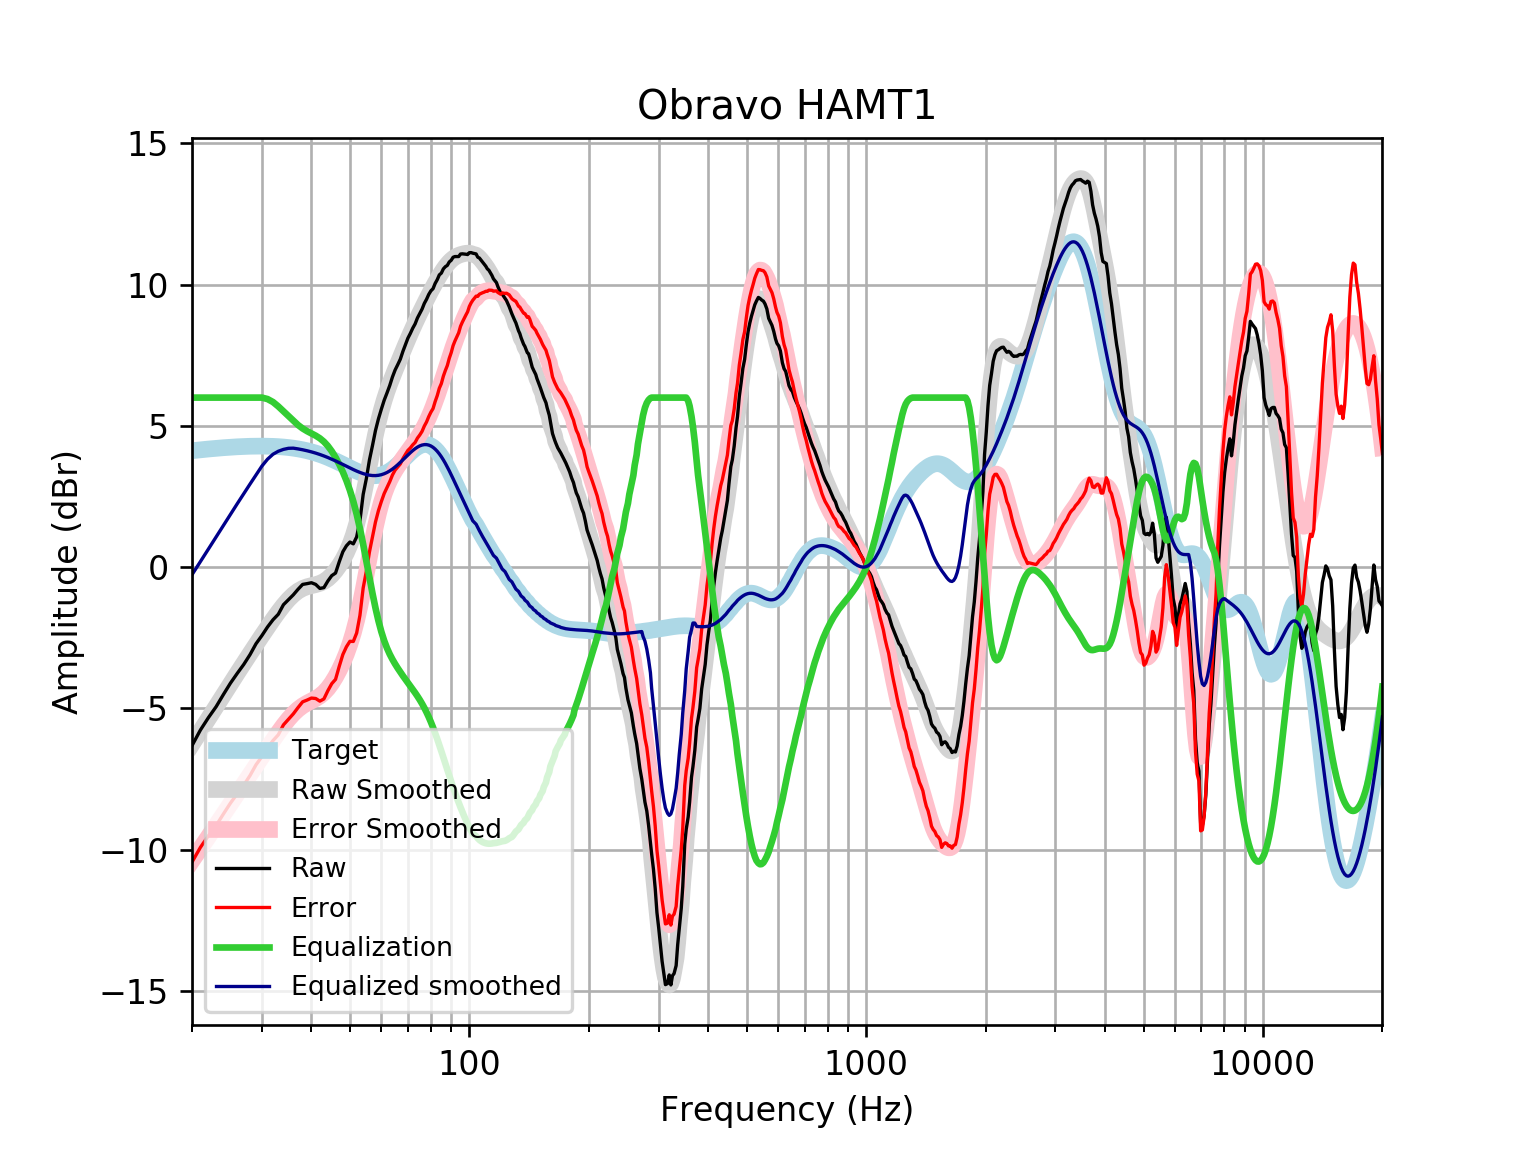

Data behind this chart, as committed beside it:
frequency, raw, error, smoothed, error_smoothed, equalization, equalized_raw, equalized_smoothed, target
20, -6.315, -10.44, -6.267, -10.39, 6, -0.3153, -0.2669, 4.121
21, -5.762, -9.914, -5.804, -9.956, 6.0, 0.2378, 0.1964, 4.152
22, -5.323, -9.503, -5.358, -9.539, 6, 0.6773, 0.6418, 4.18
23, -4.939, -9.144, -4.931, -9.136, 6, 1.061, 1.069, 4.205
24, -4.505, -8.732, -4.521, -8.748, 6, 1.495, 1.479, 4.227
25, -4.103, -8.347, -4.13, -8.375, 6, 1.897, 1.87, 4.245
26, -3.759, -8.018, -3.757, -8.017, 6, 2.241, 2.243, 4.259
27, -3.443, -7.714, -3.401, -7.672, 6, 2.557, 2.599, 4.271
28, -3.096, -7.375, -3.061, -7.34, 6, 2.904, 2.939, 4.278
29, -2.708, -6.991, -2.736, -7.019, 6, 3.292, 3.264, 4.283
30, -2.421, -6.705, -2.425, -6.709, 6, 3.579, 3.575, 4.284
31, -2.117, -6.398, -2.128, -6.409, 5.949, 3.832, 3.821, 4.281
32, -1.862, -6.136, -1.847, -6.123, 5.843, 3.981, 3.996, 4.275
33, -1.666, -5.931, -1.586, -5.851, 5.688, 4.022, 4.102, 4.265
34, -1.329, -5.58, -1.35, -5.601, 5.518, 4.189, 4.168, 4.251
35, -1.15, -5.383, -1.145, -5.378, 5.351, 4.2, 4.206, 4.233
36, -0.9797, -5.191, -0.9755, -5.187, 5.187, 4.207, 4.211, 4.211
37, -0.7837, -4.969, -0.8455, -5.03, 5.03, 4.246, 4.185, 4.185
38, -0.6103, -4.765, -0.7536, -4.908, 4.908, 4.297, 4.154, 4.155
39, -0.5826, -4.702, -0.6933, -4.812, 4.812, 4.229, 4.119, 4.12
40, -0.5507, -4.631, -0.6528, -4.732, 4.732, 4.181, 4.079, 4.08
41, -0.6102, -4.647, -0.6175, -4.653, 4.653, 4.043, 4.035, 4.037
42, -0.7517, -4.741, -0.5723, -4.559, 4.559, 3.808, 3.987, 3.989
43, -0.7244, -4.661, -0.5049, -4.44, 4.44, 3.716, 3.935, 3.937
44, -0.4892, -4.371, -0.4084, -4.288, 4.288, 3.799, 3.88, 3.881
45, -0.2992, -4.122, -0.2811, -4.102, 4.102, 3.803, 3.821, 3.823
46, -0.2086, -3.971, -0.1249, -3.885, 3.885, 3.677, 3.76, 3.762
47, 0.1902, -3.509, 0.05779, -3.64, 3.64, 3.83, 3.698, 3.7
48, 0.5465, -3.09, 0.2672, -3.368, 3.368, 3.914, 3.635, 3.636
49, 0.756, -2.818, 0.5087, -3.064, 3.064, 3.82, 3.572, 3.574
50, 0.8892, -2.623, 0.7919, -2.72, 2.72, 3.609, 3.512, 3.512
51, 0.8255, -2.628, 1.128, -2.326, 2.326, 3.151, 3.454, 3.454
52, 1.07, -2.33, 1.526, -1.874, 1.874, 2.945, 3.4, 3.4
53, 1.647, -1.704, 1.986, -1.366, 1.366, 3.013, 3.352, 3.351
54, 2.573, -0.7366, 2.502, -0.8097, 0.8097, 3.383, 3.311, 3.31
55, 3.129, -0.1479, 3.054, -0.225, 0.225, 3.354, 3.279, 3.276
56, 3.79, 0.537, 3.618, 0.3627, -0.3627, 3.427, 3.255, 3.253
57, 4.304, 1.065, 4.169, 0.9265, -0.9265, 3.377, 3.242, 3.239
58, 4.835, 1.598, 4.683, 1.443, -1.443, 3.392, 3.24, 3.237
59, 5.246, 1.999, 5.147, 1.897, -1.897, 3.349, 3.25, 3.246
60, 5.588, 2.32, 5.554, 2.282, -2.282, 3.306, 3.272, 3.268
61, 5.906, 2.605, 5.906, 2.6, -2.6, 3.306, 3.305, 3.301
62, 6.162, 2.816, 6.212, 2.862, -2.862, 3.3, 3.35, 3.346
63, 6.426, 3.024, 6.484, 3.078, -3.078, 3.348, 3.406, 3.402
64, 6.729, 3.261, 6.734, 3.263, -3.263, 3.466, 3.471, 3.468
65, 6.977, 3.436, 6.97, 3.425, -3.425, 3.552, 3.545, 3.542
66, 7.166, 3.544, 7.198, 3.574, -3.574, 3.592, 3.625, 3.622
67, 7.361, 3.654, 7.422, 3.712, -3.712, 3.649, 3.709, 3.707
68, 7.634, 3.839, 7.64, 3.844, -3.844, 3.79, 3.796, 3.796
69, 7.875, 3.991, 7.854, 3.97, -3.97, 3.905, 3.884, 3.884
70, 8.102, 4.131, 8.061, 4.091, -4.091, 4.011, 3.97, 3.97
71, 8.271, 4.218, 8.26, 4.209, -4.209, 4.062, 4.051, 4.053
72, 8.456, 4.328, 8.452, 4.326, -4.326, 4.13, 4.126, 4.128
73, 8.607, 4.412, 8.636, 4.444, -4.444, 4.163, 4.192, 4.195
74, 8.819, 4.568, 8.814, 4.567, -4.567, 4.252, 4.248, 4.251
75, 8.972, 4.677, 8.986, 4.695, -4.695, 4.277, 4.291, 4.295
76, 9.131, 4.806, 9.153, 4.831, -4.831, 4.3, 4.321, 4.325
77, 9.332, 4.992, 9.314, 4.978, -4.978, 4.355, 4.336, 4.341
78, 9.478, 5.137, 9.47, 5.134, -5.134, 4.343, 4.336, 4.34
79, 9.65, 5.326, 9.622, 5.302, -5.302, 4.348, 4.32, 4.324
... 553 more rows
